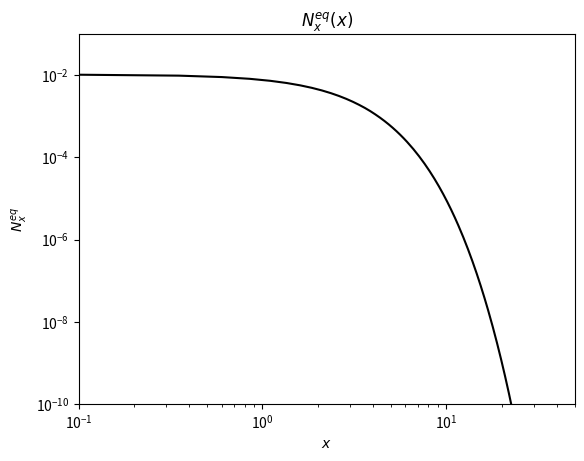

Here is the Python script that generated this plot:
import matplotlib.pyplot as plt
from numpy import inf, exp, sqrt, linspace, array, pi
import numpy as np
from scipy.integrate import quad
from decimal import Decimal

A = 45 / (4 * pi ** 4)
g_x = 4
g_s = 106.75

x_min = 0.1
x_max = 50

x = linspace(x_min, x_max, 200)


def N_eq(x):
    if isinstance(x, np.float64) or type(x) == float:
        return A * (g_x / g_s) * quad(lambda a: a ** 2 / (exp(sqrt(a ** 2 + x ** 2)) - 1), 0, inf, epsabs=inf)[0]
    else:
        return array(
            [A * (g_x / g_s) * quad(lambda a: a ** 2 / (exp(sqrt(a ** 2 + x_ ** 2)) - 1), 0, inf, epsabs=inf)[0] for x_
             in
             x])


y = N_eq(x)
plt.loglog(x, y, 'k-', linewidth=1.5)
plt.title(r'$N_x^{eq}(x)$')
plt.ylabel(r'$N_x^{eq}$')
plt.xlabel(r'$x$')
plt.xlim(x_min, x_max)
plt.ylim(1e-10, 1e-1)
plt.savefig('N_eq_plot', dpi=300)
plt.show()

x_vals = [0.1, 1., 10.]
for x in x_vals:
    print("N_eq({}) = {}".format(x, "{:.3e}".format(N_eq(x))))
